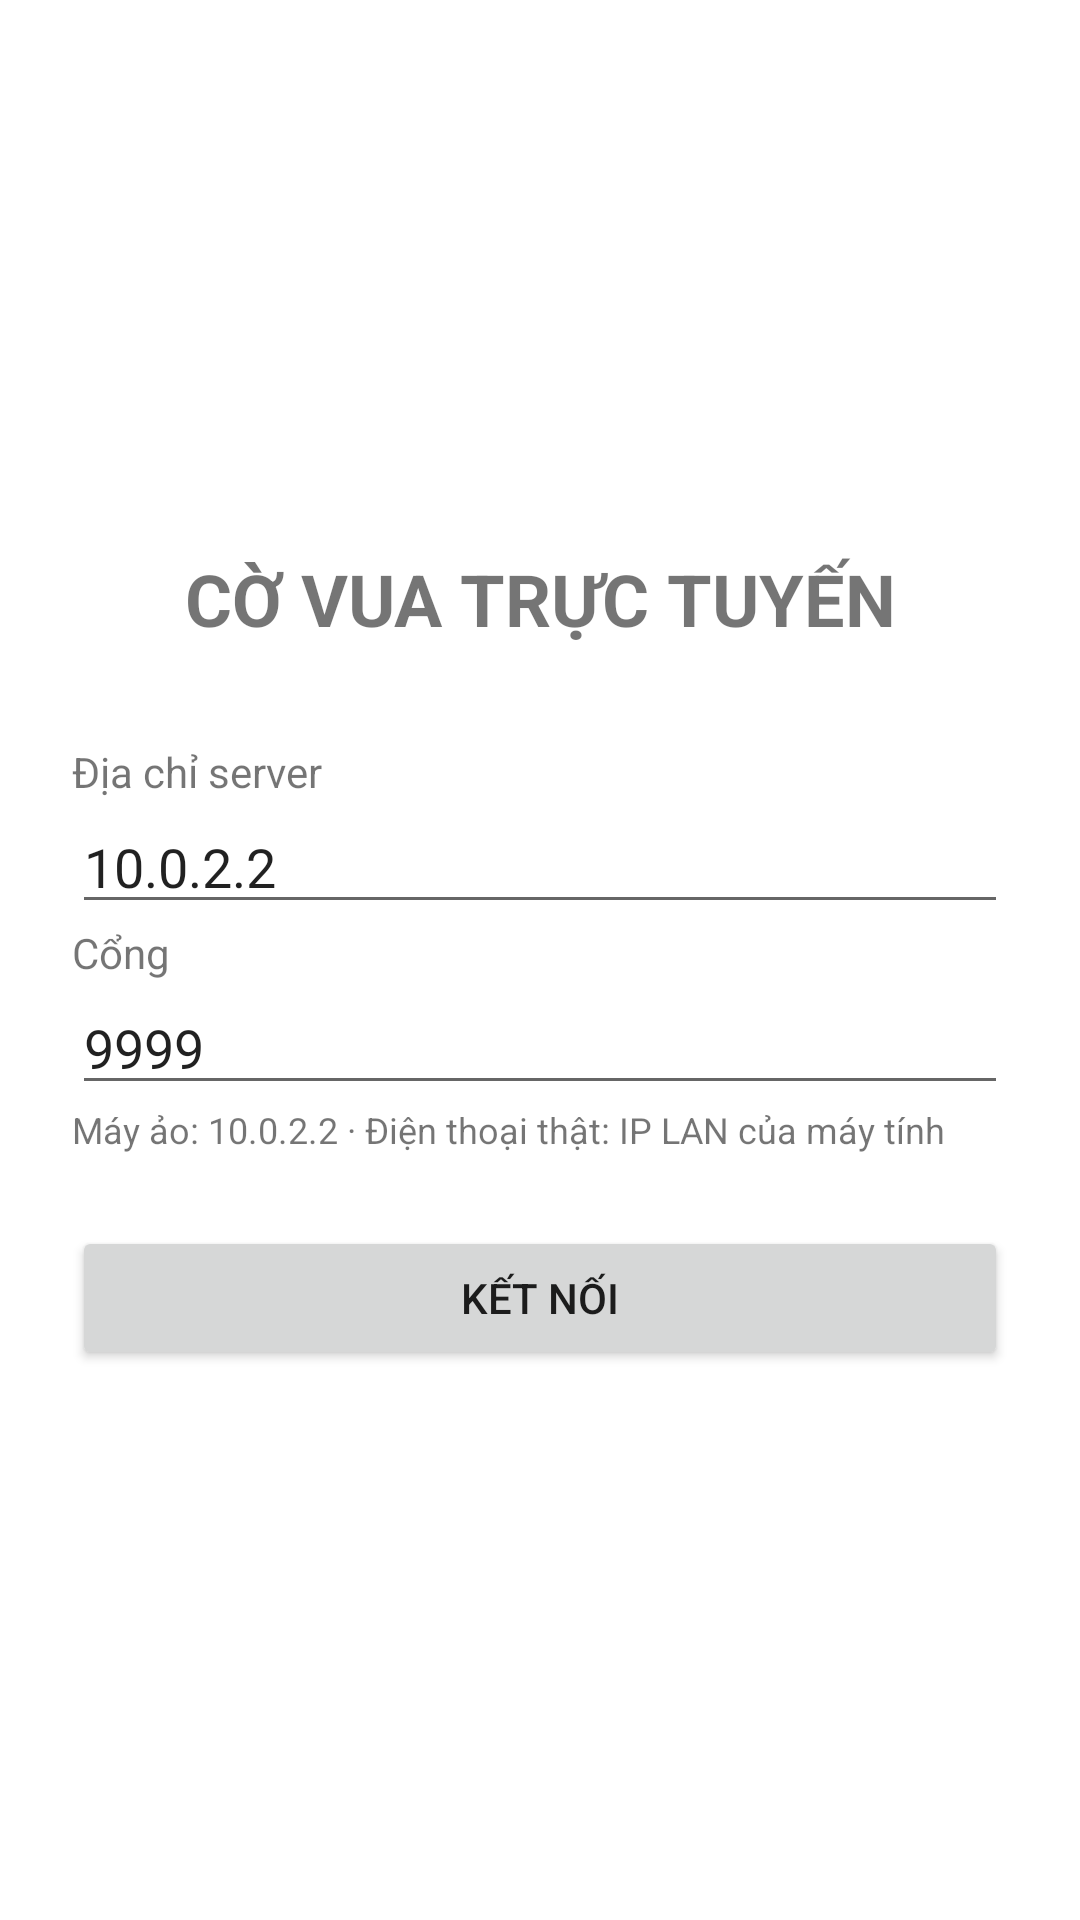

Reconstruct the res/layout file that produces this screen, plus the resources it refers to.
<!-- AndroidManifest.xml: application theme Theme.MobileChess -->
<!-- res/layout/activity_client_main.xml -->
<?xml version="1.0" encoding="utf-8"?>
<LinearLayout xmlns:android="http://schemas.android.com/apk/res/android"
    android:layout_width="match_parent"
    android:layout_height="match_parent"
    android:gravity="center_vertical"
    android:orientation="vertical"
    android:padding="24dp">

    <TextView
        android:layout_width="match_parent"
        android:layout_height="wrap_content"
        android:gravity="center"
        android:text="@string/label_app_banner"
        android:textSize="24sp"
        android:textStyle="bold" />

    <TextView
        android:layout_width="wrap_content"
        android:layout_height="wrap_content"
        android:layout_marginTop="32dp"
        android:text="@string/label_host" />

    <EditText
        android:id="@+id/txtServerHost"
        android:layout_width="match_parent"
        android:layout_height="wrap_content"
        android:autofillHints="none"
        android:inputType="text"
        android:text="@string/default_host" />

    <TextView
        android:layout_width="wrap_content"
        android:layout_height="wrap_content"
        android:text="@string/label_port" />

    <EditText
        android:id="@+id/txtServerPort"
        android:layout_width="match_parent"
        android:layout_height="wrap_content"
        android:autofillHints="none"
        android:inputType="number"
        android:text="@string/default_port" />

    <TextView
        android:layout_width="match_parent"
        android:layout_height="wrap_content"
        android:text="@string/hint_host"
        android:textSize="12sp" />

    <Button
        android:id="@+id/btnConnect"
        android:layout_width="match_parent"
        android:layout_height="wrap_content"
        android:layout_marginTop="24dp"
        android:text="@string/btn_connect" />
</LinearLayout>
<!-- resources referenced by this layout -->
<resources>
  <string name="btn_connect">Kết nối</string>
  <string name="default_host">10.0.2.2</string>
  <string name="default_port">9999</string>
  <string name="hint_host">Máy ảo: 10.0.2.2 · Điện thoại thật: IP LAN của máy tính</string>
  <string name="label_app_banner">CỜ VUA TRỰC TUYẾN</string>
  <string name="label_host">Địa chỉ server</string>
  <string name="label_port">Cổng</string>
  <style name="Theme.MobileChess" parent="Theme.MaterialComponents.Light.DarkActionBar">
          <item name="colorPrimary">@color/primary</item>
          <item name="colorPrimaryVariant">@color/primary_dark</item>
          <item name="colorOnPrimary">@color/white</item>
          <item name="colorSecondary">@color/accent</item>
          <item name="colorOnSecondary">@color/white</item>
      </style>
  <color name="primary">#5D4037</color>
  <color name="primary_dark">#3E2723</color>
  <color name="white">#FFFFFF</color>
  <color name="accent">#2E7D32</color>
</resources>
